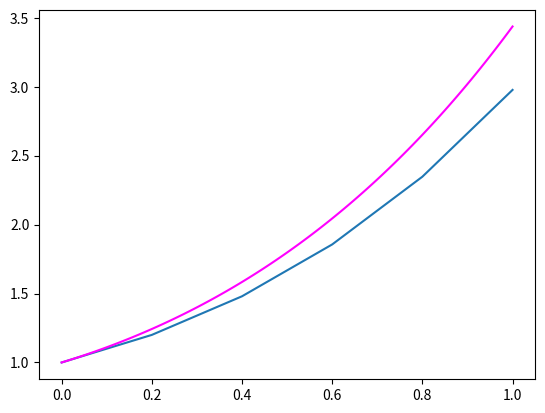

The script that saved this image:
'''
Defino la función Euler() que dado el valor de un paso h
me aproxima la solución en el intervalo [0 1]
de la ecuación deferencial y' = y + x, y(0) = 1 
cuya solución exacta es...
''' 

import sympy as sp 
x = sp.Symbol('x') 
y = sp.Function('y') 
sp.dsolve(y(x).diff(x) - y(x) - x, ics = {y(0): 1}) #condi inicial ics 


from matplotlib import pyplot as plt 
import numpy as np 

def Euler(h): 
    a = 0 # límite inferior del intervalo 
    b = 1 # límite superior 
    x = [0] # (condicion inicial)
    y = [1] # (condicion inicial)
    for n in range(int((b - a) / h)): 
        x.append(x[n] + h) #agrega un elemento a la lista x 
        y.append(y[n] + h * (y[n] + x[n])) # idem a la lista y 
    def f(x): return -x + 2 * np.exp(x) - 1 # función de la solución exacta 
    x_fun = np.linspace(0, 1, 100, endpoint = 1) 
    plt.plot(x, y) # ploteamos la aproximación. 
    plt.plot(x_fun, [f(i) for i in x_fun], color = "magenta") # Aquí ploteamos la solución exacta. 
    plt.show() 

Euler(0.2) 
